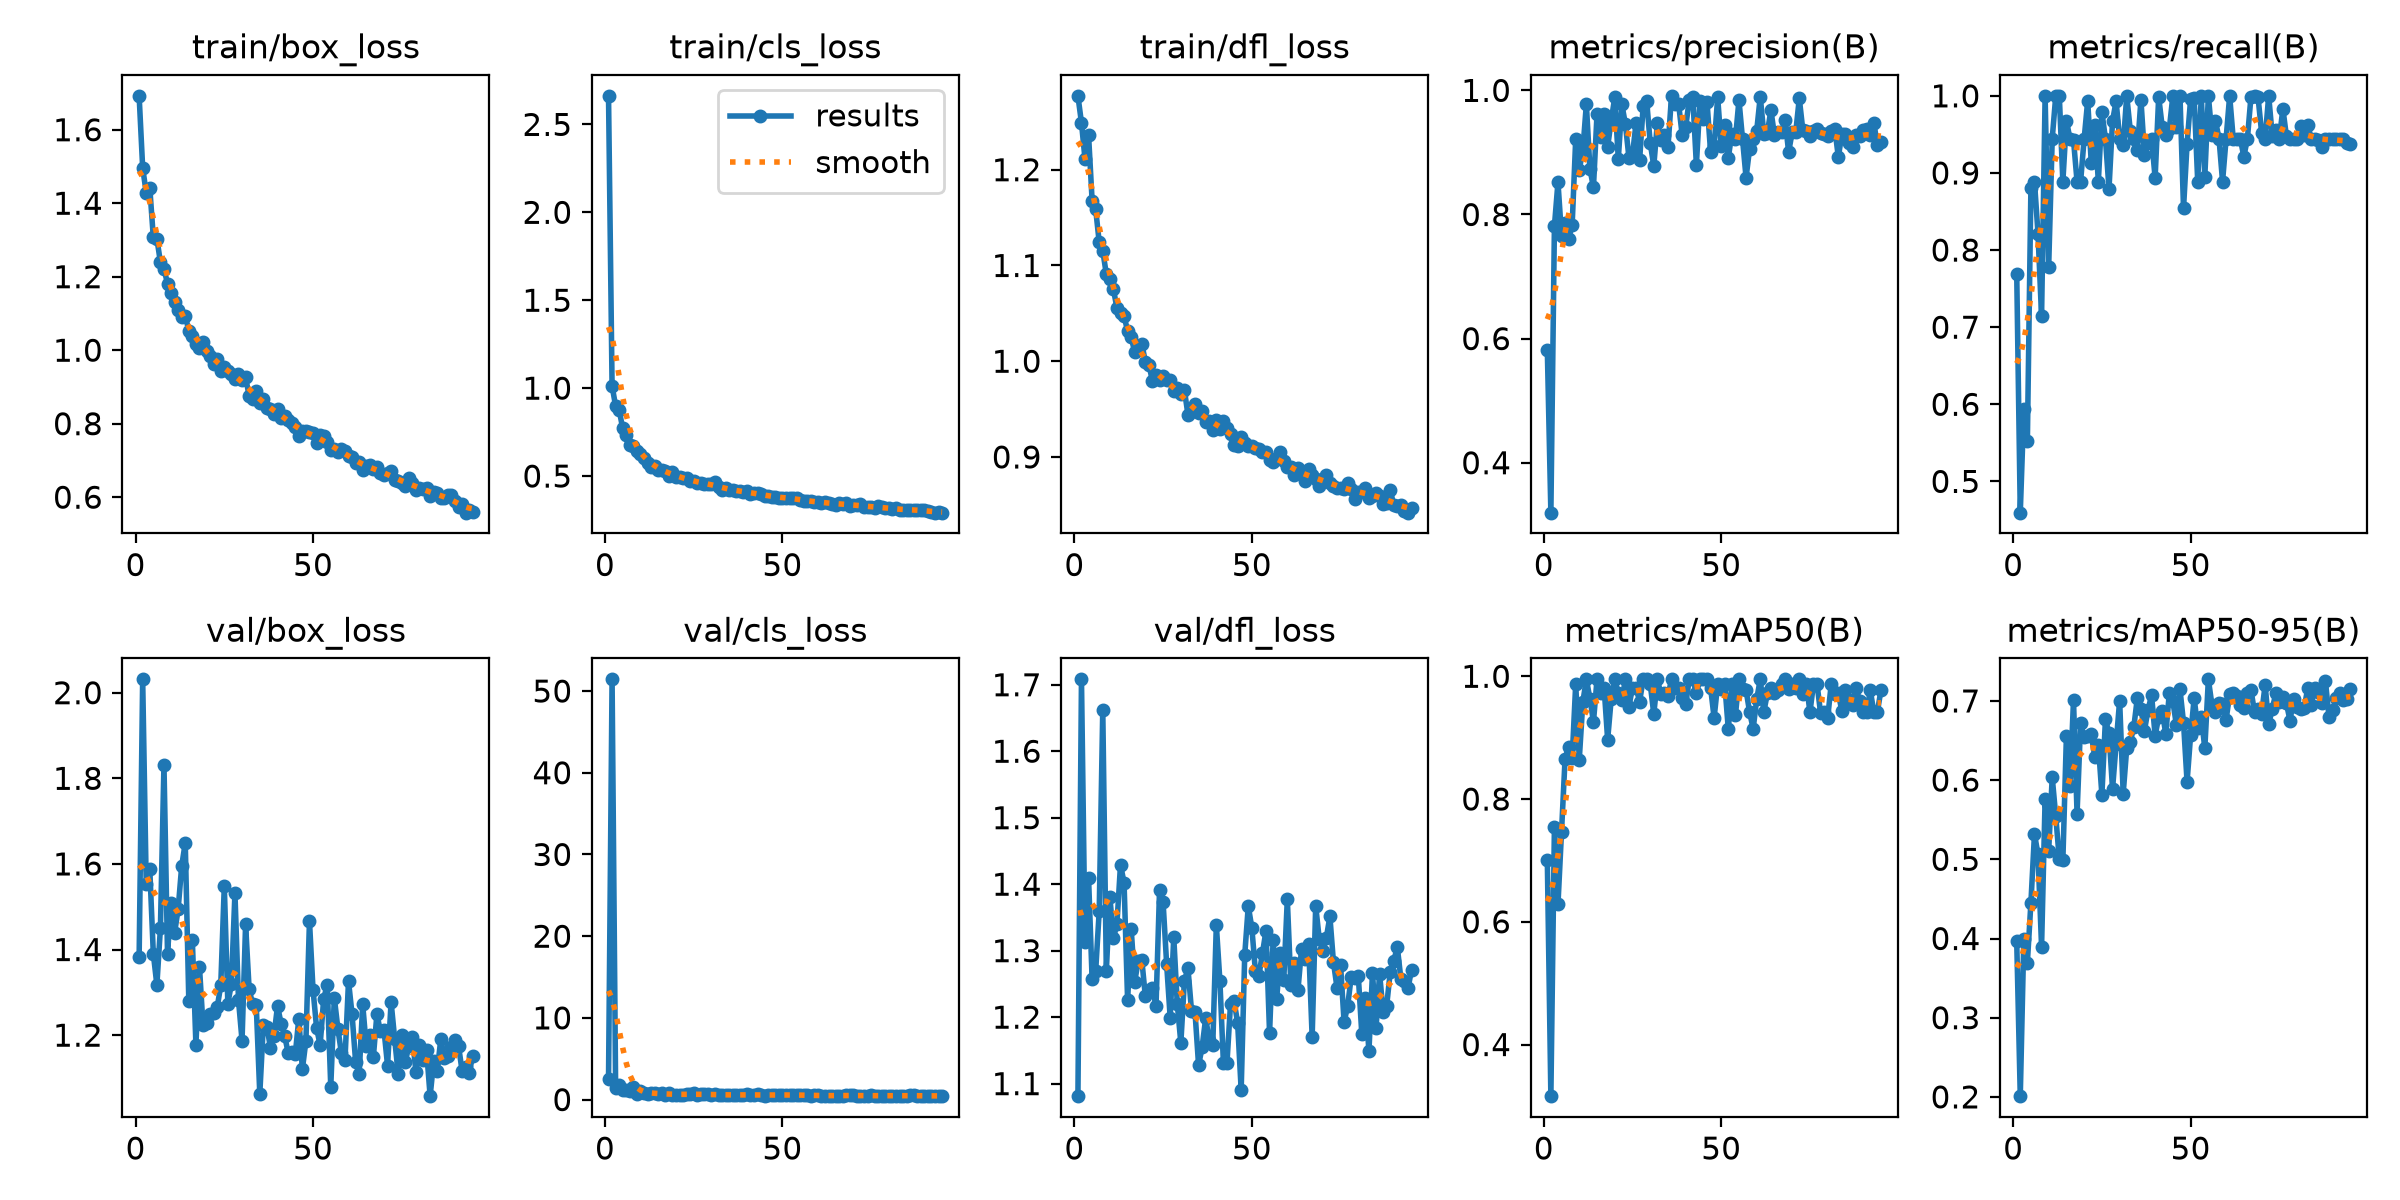

Values plotted in this chart, from the file beside it:
epoch, time, train/box_loss, train/cls_loss, train/dfl_loss, metrics/precision(B), metrics/recall(B), metrics/mAP50(B), metrics/mAP50-95(B), val/box_loss, val/cls_loss, val/dfl_loss, lr/pg0, lr/pg1, lr/pg2
1, 33.9, 1.692, 2.663, 1.277, 0.5814, 0.7693, 0.7004, 0.3963, 1.382, 2.48, 1.081, 0.0004712, 0.0004712, 0.0004712
2, 54.3, 1.496, 1.013, 1.249, 0.3195, 0.4595, 0.3159, 0.2009, 2.031, 51.43, 1.708, 0.0009412, 0.0009412, 0.0009412
3, 72.85, 1.428, 0.8978, 1.211, 0.7813, 0.5936, 0.7552, 0.3996, 1.552, 1.463, 1.314, 0.001405, 0.001405, 0.001405
4, 91.67, 1.442, 0.8752, 1.236, 0.8519, 0.5522, 0.6285, 0.3696, 1.588, 1.819, 1.409, 0.001401, 0.001401, 0.001401
5, 110.1, 1.307, 0.7709, 1.168, 0.766, 0.8811, 0.7466, 0.4453, 1.39, 1.144, 1.257, 0.001391, 0.001391, 0.001391
6, 128.7, 1.304, 0.7363, 1.159, 0.787, 0.8889, 0.8658, 0.5319, 1.317, 1.223, 1.269, 0.001382, 0.001382, 0.001382
7, 147.7, 1.239, 0.6767, 1.124, 0.76, 0.821, 0.8849, 0.5061, 1.45, 0.9945, 1.36, 0.001372, 0.001372, 0.001372
8, 166.5, 1.222, 0.6737, 1.115, 0.7836, 0.7141, 0.8665, 0.3894, 1.832, 1.493, 1.663, 0.001363, 0.001363, 0.001363
9, 185.4, 1.181, 0.6406, 1.091, 0.9218, 1, 0.9874, 0.5761, 1.391, 0.6986, 1.27, 0.001354, 0.001354, 0.001354
10, 204.4, 1.155, 0.6244, 1.085, 0.8719, 0.7778, 0.8643, 0.5106, 1.509, 0.9929, 1.381, 0.001344, 0.001344, 0.001344
11, 223.1, 1.131, 0.6004, 1.075, 0.9035, 0.9444, 0.9579, 0.6037, 1.439, 0.8129, 1.318, 0.001335, 0.001335, 0.001335
12, 242.3, 1.109, 0.5738, 1.055, 0.9776, 1, 0.995, 0.5544, 1.495, 0.7384, 1.341, 0.001325, 0.001325, 0.001325
13, 260.7, 1.091, 0.5542, 1.051, 0.8736, 1, 0.9636, 0.5003, 1.596, 0.8557, 1.429, 0.001316, 0.001316, 0.001316
14, 279.2, 1.094, 0.56, 1.047, 0.8438, 0.8889, 0.9257, 0.4986, 1.649, 0.8002, 1.402, 0.001306, 0.001306, 0.001306
15, 298.2, 1.053, 0.5318, 1.031, 0.9618, 0.9678, 0.995, 0.6555, 1.28, 0.6293, 1.225, 0.001297, 0.001297, 0.001297
16, 317.2, 1.038, 0.5349, 1.025, 0.9256, 0.9444, 0.9722, 0.5929, 1.421, 0.755, 1.333, 0.001288, 0.001288, 0.001288
17, 335.8, 1.017, 0.5274, 1.009, 0.9615, 0.9427, 0.9817, 0.7007, 1.178, 0.6056, 1.253, 0.001278, 0.001278, 0.001278
18, 354.6, 1.006, 0.4981, 1.012, 0.9094, 0.8889, 0.8967, 0.5577, 1.36, 0.7988, 1.285, 0.001269, 0.001269, 0.001269
19, 373, 1.022, 0.5246, 1.018, 0.9512, 0.8889, 0.9631, 0.6719, 1.223, 0.6145, 1.286, 0.001259, 0.001259, 0.001259
20, 391.5, 0.9986, 0.4945, 0.9994, 0.9886, 0.9443, 0.995, 0.6542, 1.227, 0.6185, 1.231, 0.00125, 0.00125, 0.00125
21, 410.1, 0.9854, 0.4919, 0.9966, 0.8895, 0.9936, 0.9722, 0.6557, 1.249, 0.62, 1.241, 0.00124, 0.00124, 0.00124
22, 428.5, 0.962, 0.4877, 0.979, 0.9775, 0.9134, 0.9617, 0.6578, 1.252, 0.5863, 1.244, 0.001231, 0.001231, 0.001231
23, 447.2, 0.9756, 0.4891, 0.986, 0.9456, 0.9625, 0.995, 0.6296, 1.265, 0.6489, 1.216, 0.001222, 0.001222, 0.001222
24, 465.7, 0.943, 0.4726, 0.9804, 0.8916, 0.8889, 0.9507, 0.6446, 1.316, 0.6396, 1.391, 0.001212, 0.001212, 0.001212
25, 484.3, 0.9536, 0.4735, 0.9847, 0.8961, 0.9788, 0.9817, 0.5815, 1.548, 0.7515, 1.373, 0.001203, 0.001203, 0.001203
26, 502.9, 0.9439, 0.4592, 0.9806, 0.9475, 0.9444, 0.9817, 0.6771, 1.274, 0.6222, 1.28, 0.001193, 0.001193, 0.001193
27, 521.7, 0.936, 0.4606, 0.98, 0.8872, 0.8796, 0.9587, 0.6591, 1.32, 0.6898, 1.199, 0.001184, 0.001184, 0.001184
28, 540.7, 0.9224, 0.4545, 0.9692, 0.9743, 0.9675, 0.995, 0.5887, 1.532, 0.6344, 1.321, 0.001174, 0.001174, 0.001174
29, 559.4, 0.9365, 0.4566, 0.9721, 0.9826, 0.9931, 0.995, 0.6454, 1.282, 0.6487, 1.219, 0.001165, 0.001165, 0.001165
30, 577.9, 0.92, 0.4555, 0.9654, 0.9151, 0.9444, 0.9874, 0.7005, 1.187, 0.5288, 1.161, 0.001155, 0.001155, 0.001155
31, 596.4, 0.9261, 0.4642, 0.9699, 0.8782, 0.936, 0.9385, 0.583, 1.459, 0.73, 1.254, 0.001146, 0.001146, 0.001146
32, 615, 0.8757, 0.4361, 0.9443, 0.9473, 1, 0.995, 0.6406, 1.307, 0.5803, 1.274, 0.001137, 0.001137, 0.001137
33, 633.5, 0.8673, 0.4199, 0.9465, 0.9193, 0.955, 0.9712, 0.6481, 1.272, 0.5624, 1.21, 0.001127, 0.001127, 0.001127
34, 652, 0.8901, 0.4338, 0.9555, 0.9286, 0.9444, 0.9722, 0.6673, 1.27, 0.6086, 1.207, 0.001118, 0.001118, 0.001118
35, 670.5, 0.8555, 0.4188, 0.9457, 0.9089, 0.9296, 0.9683, 0.7042, 1.063, 0.5432, 1.127, 0.001108, 0.001108, 0.001108
36, 689.3, 0.868, 0.4204, 0.9483, 0.9912, 0.9949, 0.995, 0.6902, 1.224, 0.5676, 1.155, 0.001099, 0.001099, 0.001099
37, 707.9, 0.8416, 0.4138, 0.9365, 0.9773, 0.9235, 0.9817, 0.6626, 1.22, 0.5384, 1.198, 0.001089, 0.001089, 0.001089
38, 726.5, 0.8392, 0.4168, 0.9372, 0.9779, 0.9383, 0.9817, 0.6888, 1.171, 0.5972, 1.165, 0.00108, 0.00108, 0.00108
39, 745.4, 0.827, 0.4093, 0.9279, 0.9279, 0.9444, 0.9645, 0.7071, 1.198, 0.5371, 1.158, 0.001071, 0.001071, 0.001071
40, 764.5, 0.8411, 0.4153, 0.9389, 0.9414, 0.8935, 0.955, 0.6562, 1.268, 0.6757, 1.339, 0.001061, 0.001061, 0.001061
41, 783.8, 0.8167, 0.3993, 0.9287, 0.9853, 0.9988, 0.995, 0.6796, 1.227, 0.5253, 1.255, 0.001052, 0.001052, 0.001052
42, 802.7, 0.8219, 0.4036, 0.9377, 0.9886, 0.9597, 0.995, 0.6871, 1.198, 0.534, 1.131, 0.001042, 0.001042, 0.001042
43, 821.3, 0.8108, 0.4009, 0.9298, 0.8798, 0.9498, 0.9722, 0.658, 1.159, 0.6445, 1.131, 0.001033, 0.001033, 0.001033
44, 840.3, 0.8011, 0.3968, 0.924, 0.9827, 0.9573, 0.995, 0.7099, 1.161, 0.6069, 1.22, 0.001023, 0.001023, 0.001023
45, 859.8, 0.7908, 0.3892, 0.913, 0.9531, 1, 0.995, 0.6996, 1.155, 0.4935, 1.224, 0.001014, 0.001014, 0.001014
46, 878.5, 0.7664, 0.3852, 0.9115, 0.981, 0.9598, 0.995, 0.6692, 1.239, 0.5526, 1.192, 0.001005, 0.001005, 0.001005
47, 897.4, 0.7811, 0.3831, 0.9207, 0.9011, 1, 0.9817, 0.7146, 1.12, 0.5264, 1.091, 0.0009952, 0.0009952, 0.0009952
48, 916.4, 0.7803, 0.3815, 0.9143, 0.9097, 0.8539, 0.9322, 0.6727, 1.187, 0.5763, 1.293, 0.0009857, 0.0009857, 0.0009857
49, 935, 0.777, 0.3779, 0.9115, 0.989, 0.9377, 0.9874, 0.5978, 1.467, 0.6058, 1.367, 0.0009763, 0.0009763, 0.0009763
50, 953.7, 0.7733, 0.3752, 0.9112, 0.9107, 0.996, 0.9793, 0.6568, 1.306, 0.5383, 1.335, 0.0009669, 0.0009669, 0.0009669
51, 972.5, 0.7478, 0.3729, 0.9091, 0.9444, 0.997, 0.9874, 0.7032, 1.218, 0.56, 1.27, 0.0009574, 0.0009574, 0.0009574
52, 991.2, 0.7694, 0.3778, 0.9079, 0.8917, 0.8889, 0.9136, 0.6663, 1.176, 0.6143, 1.263, 0.000948, 0.000948, 0.000948
53, 1010, 0.7667, 0.3768, 0.9049, 0.9303, 1, 0.9874, 0.6803, 1.284, 0.569, 1.296, 0.0009386, 0.0009386, 0.0009386
54, 1030, 0.7497, 0.374, 0.9053, 0.9216, 0.8953, 0.9364, 0.64, 1.318, 0.5488, 1.33, 0.0009291, 0.0009291, 0.0009291
55, 1048, 0.7289, 0.3615, 0.8972, 0.9844, 1, 0.995, 0.7273, 1.079, 0.5349, 1.176, 0.0009197, 0.0009197, 0.0009197
56, 1068, 0.7312, 0.3584, 0.895, 0.9217, 0.9489, 0.9793, 0.6951, 1.287, 0.5347, 1.315, 0.0009103, 0.0009103, 0.0009103
57, 1087, 0.7236, 0.3573, 0.8992, 0.8594, 0.9678, 0.9772, 0.6865, 1.216, 0.5983, 1.227, 0.0009008, 0.0009008, 0.0009008
58, 1105, 0.7314, 0.3599, 0.9054, 0.9063, 0.9444, 0.9417, 0.6976, 1.158, 0.4804, 1.296, 0.0008914, 0.0008914, 0.0008914
59, 1125, 0.7266, 0.3532, 0.8954, 0.9224, 0.8889, 0.9144, 0.6955, 1.141, 0.5394, 1.256, 0.000882, 0.000882, 0.000882
60, 1144, 0.7108, 0.3509, 0.8891, 0.935, 0.9444, 0.9628, 0.6762, 1.326, 0.5068, 1.377, 0.0008725, 0.0008725, 0.0008725
... 35 more rows
